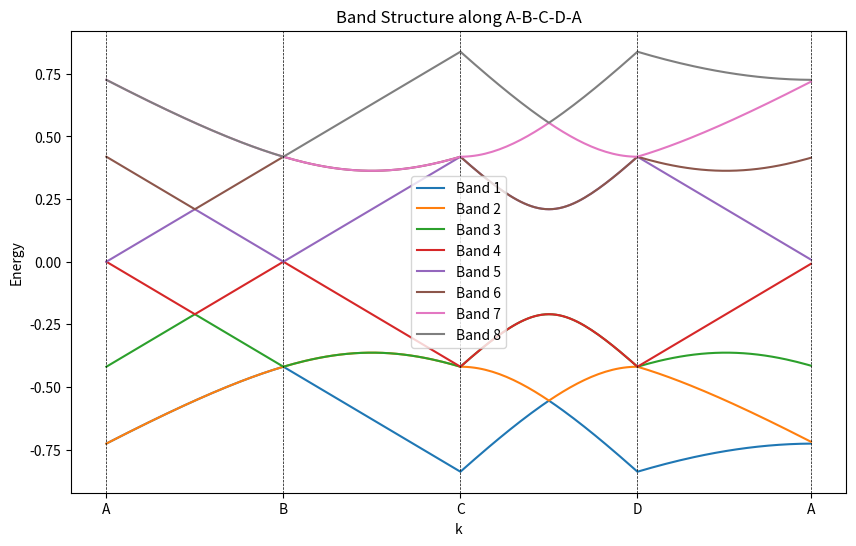

The matplotlib source for this figure:
import numpy as np
import matplotlib.pyplot as plt

## Initial Parameters

# lattice constant (Anstrong)
a = 2.464
# Dirac velocity (J*Anstrong)
v = np.sqrt(3)/2*a*2.649
# rotation degree (Rad)
theta = 5 * np.pi / 180
# Magnitude of BZ corner wave vector 
k_D = 4 * np.pi / (3 * a)
# Morie Lattice constant
k_theta = k_D * np.sin(theta / 2)
# hopping energy (meV)
w = 110 * 10**-3
# Real Space lattice vector a_i And Reciprocal Space lattice vector b_j
a_ = a * np.array([[-0.5, 3**0.5 / 2], [0.5, 3**0.5 / 2]])
b_ = 4 * np.pi / (3**0.5 * a) * np.array([[3**0.5 / 2, 0.5], [-3**0.5 / 2, 0.5]])
# Moiré Lattice vector
q_ = k_theta * np.array([[0, -1], [3**0.5 / 2, 0.5], [-3**0.5 / 2, 0.5]])
# Pauli Matrices
s_0 = np.array([[1,0],[1,0]])
s_1 = np.array([[0,1],[1,0]])
s_2 = np.array([[0,-1j],[1j,0]])
s_3 = np.array([[1,0],[0,-1]])


## k-points

num_points = 50
k_points = []
# A->B
for i in range(num_points):
    point = (1 - i / num_points) * q_[0]
    k_points.append(point)
# B->C
for i in range(num_points):
    point = -i / num_points * q_[0]
    k_points.append(point)
# C->D
for i in range(num_points):
    point = (1 - i / num_points) * -q_[0] + (i / num_points) * (q_[0] + q_[1])
    k_points.append(point)
# D->A
for i in range(num_points):
    point = (1 - i / num_points) * (q_[0] + q_[1]) + (i / num_points) * q_[0]
    k_points.append(point)

k_points = np.array(k_points)

## Submatrices of Hamiltonian

# Intralayer term
def h(k, theta):
    if not np.array_equal(k, np.array([0, 0])):
        theta_k = np.arccos(k[0] / np.linalg.norm(k))
        h = -v * np.linalg.norm(k) * np.array([[0, np.exp(1j * (theta_k - theta))],
                                               [np.exp(-1j * (theta_k - theta)), 0]])
        return h
    else:
        return np.zeros((2, 2))

# Interlayer term
def T(i):
    if i == 0:
        T = s_0 + s_1
        return T
    elif i == 1:
        T = s_0 - 0.5 * s_1 + 3**0.5/2 * s_2
        return T
    elif i == 2:
        T = s_0 - 0.5 * s_1 - 3**0.5/2 * s_2
        return T
    else:
        return np.zeros((2, 2))


## Construct the Hamiltonian

def hamiltonian(k):
    # 將子矩陣填入對角線位置
    H = np.zeros((8, 8), dtype=complex)
    
    H[0:2, 0:2] = h(k, theta / 2)
    for i in range(1, 4):
        H[2 * i:2 * i + 2, 2 * i:2 * i + 2] = h(k - q_[i - 1], -theta / 2)

    # # 填入第一列（保持不變）
    # for i in range(1, 4):
    #     H[0:2, i * 2:i * 2 + 2] = w*T(i - 1)

    # # 填入第一行（進行共軛轉置）
    # for i in range(1, 4):
    #     H[i * 2:i * 2 + 2, 0:2] = w*np.conjugate(T(i - 1)).T

    return H


## 計算能帶結構

def calculate_band_structure(k_points):
    energies = []
    for k in k_points:
        H = hamiltonian(k)
        eigenvalues, _ = np.linalg.eigh(H)
        energies.append(eigenvalues)
    return np.array(energies)

energies = calculate_band_structure(k_points)


## 繪製能帶結構

plt.figure(figsize=(10, 6))
for i in range(energies.shape[1]):
    plt.plot(energies[:, i], label=f'Band {i + 1}')

# 添加標記點
k_labels = ['A', 'B', 'C', 'D', 'A']
k_indices = [0, num_points, 2 * num_points, 3 * num_points, 4 * num_points - 1]
for index in k_indices:
    plt.axvline(x=index, color='k', linestyle='--', linewidth=0.5)

# 添加標籤
plt.xticks(k_indices, k_labels)

plt.xlabel('k')
plt.ylabel('Energy')
plt.title('Band Structure along A-B-C-D-A')
plt.legend()
plt.show()
